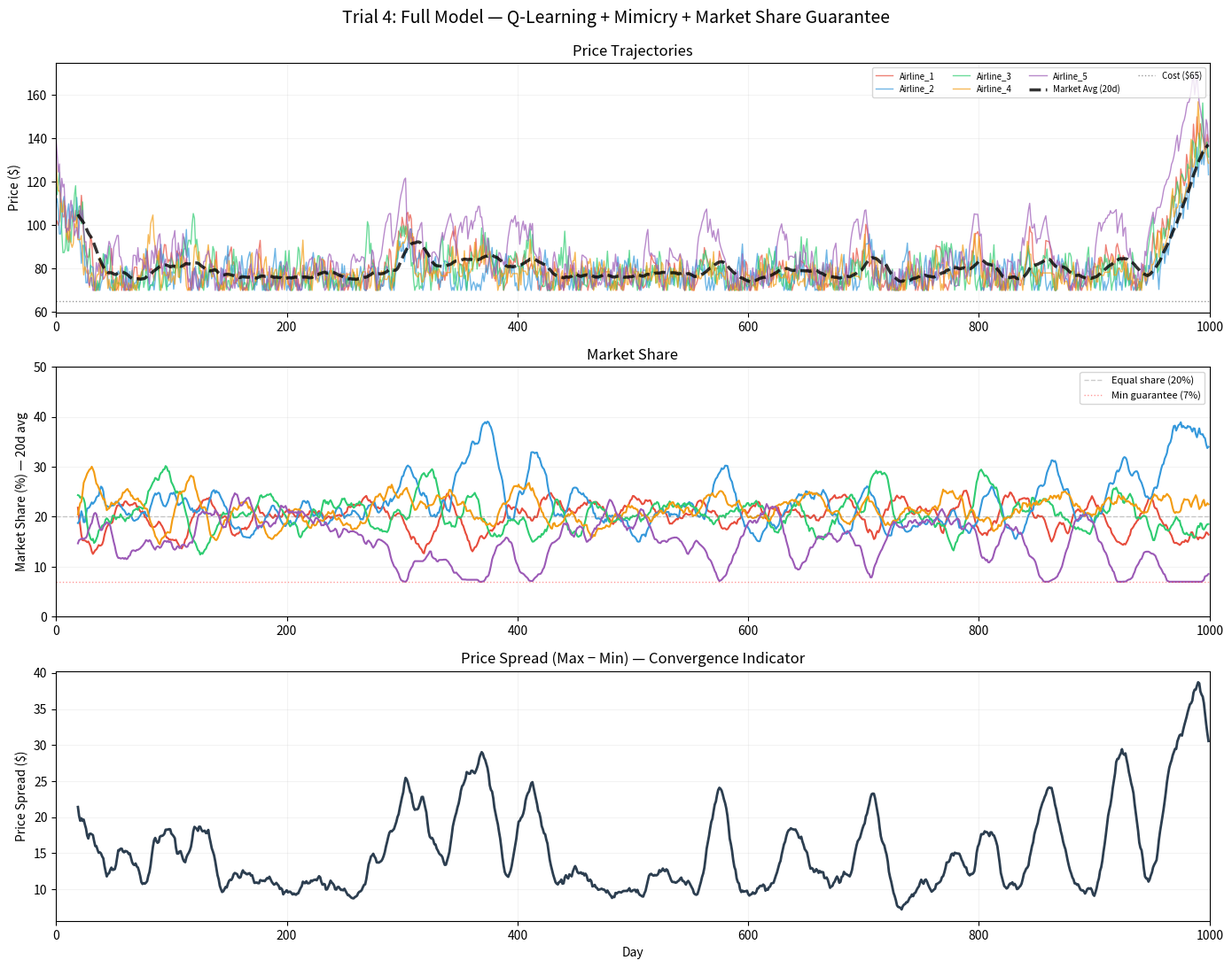

This figure's Python source:
"""
TRIAL 4: FULL MODEL — Q-LEARNING + MIMICRY + MARKET SHARE GUARANTEE
The complete simulation combining all realistic market mechanisms:
  1. Q-learning agents (same as Trial 3)
  2. Mimicry: bottom-ranked airlines partially copy top performers
  3. Minimum 7% market share guarantee (regulatory protection)
  4. Collusion incentive in reward function

This represents a realistic oligopolistic market where:
  - Agents learn independently under incomplete information
  - Underperformers adapt by observing (not copying) leaders
  - Regulatory protections prevent total market capture
  - Coordination emerges from individual profit-seeking + stability preference

Expected: Tighter convergence than Trial 3, with prices stabilising
in an elevated band well above cost — tacit collusion.
"""

import numpy as np
import pandas as pd
import matplotlib.pyplot as plt
import os

np.random.seed(42)

# ── Parameters ──────────────────────────────────────────────
num_days = 1000
num_airlines = 5
airlines = [f"Airline_{i+1}" for i in range(num_airlines)]
base_costs = np.ones(num_airlines) * 65
alpha = 0.08
market_demand_per_day = 1000
price_floor = 70.0
min_market_share = 0.07  # 7% guarantee
colors = ['#E74C3C', '#3498DB', '#2ECC71', '#F39C12', '#9B59B6']

# Q-learning params
learning_rate = 0.15
discount_factor = 0.95
epsilon_start = 1.0
epsilon_end = 0.05
epsilon_decay = 0.995

# State discretisation — RELATIVE price ratio (scale-invariant)
ratio_bins = [0.0, 0.85, 0.93, 0.98, 1.02, 1.07, 1.15, 999.0]  # 7 bins
n_ratio_bins = len(ratio_bins) - 1
profit_tiers = [float('-inf'), 0, 500, 2000, float('inf')]  # 4 bins
n_profit_bins = len(profit_tiers) - 1
rank_bins = 5
actions = np.array([0.90, 0.95, 0.98, 1.0, 1.02, 1.05, 1.10])
n_actions = len(actions)

collusion_band = 0.12
collusion_bonus = 0.5

mimicry_rate = 0.25
mimicry_threshold = 2

def bin_ratio(ratio):
    for k in range(n_ratio_bins):
        if ratio < ratio_bins[k + 1]:
            return k
    return n_ratio_bins - 1

def bin_profit(profit):
    for k in range(n_profit_bins):
        if profit < profit_tiers[k + 1]:
            return k
    return n_profit_bins - 1

def get_state(my_price, comp_avg, my_rank, my_profit):
    ratio = my_price / max(comp_avg, 1)
    rb = bin_ratio(ratio)
    pb = bin_profit(my_profit)
    rk = min(my_rank, rank_bins - 1)
    return (rb, pb, rk)

n_states = n_ratio_bins * n_profit_bins * rank_bins

def state_to_idx(s):
    return s[0] * n_profit_bins * rank_bins + s[1] * rank_bins + s[2]

print("[TRIAL 4] Full Model — Q-Learning + Mimicry + Market Share Guarantee")
print(f"  Duration          : {num_days} days")
print(f"  Min market share  : {min_market_share*100:.0f}%")
print(f"  Mimicry rate      : {mimicry_rate*100:.0f}% toward leader")
print(f"  Mimicry threshold : bottom {mimicry_threshold} airlines")
print()

data = {a: {'prices': [], 'profits': [], 'market_shares': []} for a in airlines}

q_tables = [np.ones((n_states, n_actions)) * 50.0 for _ in range(num_airlines)]
prices = np.array([100.0, 110.0, 120.0, 130.0, 140.0])
epsilon = epsilon_start

for day in range(num_days):
    if day % 250 == 0:
        print(f"  Day {day}/{num_days}  ε={epsilon:.3f}  avg price ${prices.mean():.1f}  spread ${prices.max()-prices.min():.1f}")

    # ── Market outcome with minimum share guarantee ──
    exp_u = np.exp(-alpha * prices)
    raw_shares = exp_u / exp_u.sum()

    # Enforce minimum market share
    shares = raw_shares.copy()
    below_min = shares < min_market_share
    if below_min.any():
        # Redistribute: give min to those below, take proportionally from those above
        deficit = np.sum(np.maximum(min_market_share - shares, 0))
        above_min = ~below_min
        if above_min.any():
            excess = shares[above_min] - min_market_share
            total_excess = excess.sum()
            if total_excess > 0:
                shares[above_min] -= deficit * (excess / total_excess)
            shares[below_min] = min_market_share

    demands = shares * market_demand_per_day
    profits = (prices - base_costs) * demands
    profit_ranks = np.argsort(-profits)  # index of best to worst

    for i, a in enumerate(airlines):
        data[a]['prices'].append(prices[i])
        data[a]['profits'].append(profits[i])
        data[a]['market_shares'].append(shares[i] * 100)

    # ── Q-learning update ──
    new_prices = np.zeros(num_airlines)
    for i in range(num_airlines):
        comp_prices = np.delete(prices, i)
        comp_avg = comp_prices.mean()
        my_rank = int(np.where(profit_ranks == i)[0][0])
        state = get_state(prices[i], comp_avg, my_rank, profits[i])
        s_idx = state_to_idx(state)

        if np.random.random() < epsilon:
            action_idx = np.random.randint(n_actions)
        else:
            action_idx = np.argmax(q_tables[i][s_idx])

        new_p = prices[i] * actions[action_idx]
        new_p = np.clip(new_p, price_floor, 200.0)

        # Reward
        test_prices = prices.copy()
        test_prices[i] = new_p
        eu = np.exp(-alpha * test_prices)
        sh = eu / eu.sum()
        # Apply min share to test too
        sh = np.maximum(sh, min_market_share)
        sh = sh / sh.sum()
        profit_reward = (new_p - base_costs[i]) * sh[i] * market_demand_per_day

        price_diff_pct = abs(new_p - comp_avg) / max(comp_avg, 1)
        if price_diff_pct <= collusion_band:
            price_above_cost = max(0, comp_avg - base_costs[i])
            premium = (price_above_cost / 40.0) ** 2
            closeness = 1.0 - price_diff_pct / collusion_band
            coord_reward = closeness * premium * 150
        else:
            coord_reward = 0.0

        reward = (1 - collusion_bonus) * profit_reward + collusion_bonus * coord_reward

        new_comp_avg = (comp_avg * (num_airlines - 1) + new_p) / num_airlines
        next_state = get_state(new_p, new_comp_avg, my_rank, profit_reward)
        ns_idx = state_to_idx(next_state)

        old_q = q_tables[i][s_idx, action_idx]
        max_next_q = np.max(q_tables[i][ns_idx])
        q_tables[i][s_idx, action_idx] = old_q + learning_rate * (
            reward + discount_factor * max_next_q - old_q
        )

        new_prices[i] = new_p

    # ── Mimicry: bottom-ranked airlines partially copy leader ──
    best_airline = profit_ranks[0]
    best_price = new_prices[best_airline]
    for rank_pos in range(num_airlines - mimicry_threshold, num_airlines):
        loser = profit_ranks[rank_pos]
        price_gap = best_price - new_prices[loser]
        if abs(price_gap) > 1.0:  # only mimic if meaningful gap
            new_prices[loser] += mimicry_rate * price_gap
            new_prices[loser] = np.clip(new_prices[loser], price_floor, 200.0)

    prices = new_prices
    epsilon = max(epsilon_end, epsilon * epsilon_decay)

# ── Plotting ────────────────────────────────────────────────
print(f"\n[TRIAL 4] Final ε={epsilon:.3f}  avg price ${prices.mean():.1f}")
print("[TRIAL 4] Creating visualisation …")

fig, axes = plt.subplots(3, 1, figsize=(14, 11), dpi=600)
fig.suptitle('Trial 4: Full Model — Q-Learning + Mimicry + Market Share Guarantee', fontsize=14, y=0.99)
days_range = range(num_days)
window = 20

# Price trajectories
ax1 = axes[0]
for i, a in enumerate(airlines):
    ax1.plot(days_range, data[a]['prices'], label=a, color=colors[i], linewidth=1, alpha=0.7)
all_prices = np.array([data[a]['prices'] for a in airlines])
market_avg = all_prices.mean(axis=0)
if num_days > window:
    smoothed = np.convolve(market_avg, np.ones(window)/window, mode='valid')
    ax1.plot(range(window-1, num_days), smoothed, 'k--', lw=2.5, alpha=0.8, label='Market Avg (20d)')
ax1.axhline(y=65, color='black', ls=':', lw=1, alpha=.4, label='Cost ($65)')
ax1.set_ylabel("Price ($)")
ax1.set_title("Price Trajectories")
ax1.legend(loc='upper right', fontsize=7, ncol=4)
ax1.grid(True, alpha=.15)
ax1.set_xlim(0, num_days)

# Market share (smoothed)
ax2 = axes[1]
for i, a in enumerate(airlines):
    ms = np.array(data[a]['market_shares'])
    if num_days > window:
        ms_smooth = np.convolve(ms, np.ones(window)/window, mode='valid')
        ax2.plot(range(window-1, num_days), ms_smooth, color=colors[i], linewidth=1.5)
ax2.axhline(y=20, color='gray', ls='--', lw=1, alpha=0.4, label='Equal share (20%)')
ax2.axhline(y=7, color='red', ls=':', lw=1, alpha=0.4, label='Min guarantee (7%)')
ax2.set_ylabel("Market Share (%) — 20d avg")
ax2.set_title("Market Share")
ax2.grid(True, alpha=.15)
ax2.set_xlim(0, num_days)
ax2.set_ylim(0, 50)
ax2.legend(loc='upper right', fontsize=8)

# Price spread
ax3 = axes[2]
price_spread = all_prices.max(axis=0) - all_prices.min(axis=0)
if num_days > window:
    spread_smooth = np.convolve(price_spread, np.ones(window)/window, mode='valid')
    ax3.plot(range(window-1, num_days), spread_smooth, color='#2C3E50', linewidth=2)
ax3.set_ylabel("Price Spread ($)")
ax3.set_xlabel("Day")
ax3.set_title("Price Spread (Max − Min) — Convergence Indicator")
ax3.grid(True, alpha=.15)
ax3.set_xlim(0, num_days)

plt.tight_layout()
output_dir = "trials/trial4_full_model"
os.makedirs(output_dir, exist_ok=True)
plt.savefig(f"trial4_600dpi.png", dpi=600, bbox_inches='tight', facecolor='white')

# Summary stats
final = {"Airline": airlines,
         "Final_Price": [data[a]['prices'][-1] for a in airlines],
         "Avg_Price_Last100": [np.mean(data[a]['prices'][-100:]) for a in airlines],
         "Avg_Share_Last100": [np.mean(data[a]['market_shares'][-100:]) for a in airlines]}
df = pd.DataFrame(final)
df.to_csv(f"{output_dir}/final_stats.csv", index=False)

# Collusion analysis
last_100_avg = market_avg[-100:]
last_100_spread = price_spread[-100:]
print(f"\n[TRIAL 4] === COLLUSION ANALYSIS (Last 100 days) ===")
print(f"  Avg market price : ${last_100_avg.mean():.2f}")
print(f"  Avg price spread : ${last_100_spread.mean():.2f}")
print(f"  Price above cost : ${last_100_avg.mean() - 65:.2f} ({(last_100_avg.mean()-65)/65*100:.1f}%)")
print(f"  Spread / Avg     : {last_100_spread.mean()/last_100_avg.mean()*100:.1f}%")
if last_100_spread.mean() / last_100_avg.mean() < 0.15 and last_100_avg.mean() > 90:
    print(f"  RESULT: Evidence of tacit collusion ✓")
else:
    print(f"  RESULT: Weak or no collusion")

print(f"\n[TRIAL 4] Saved to {output_dir}/\n")
